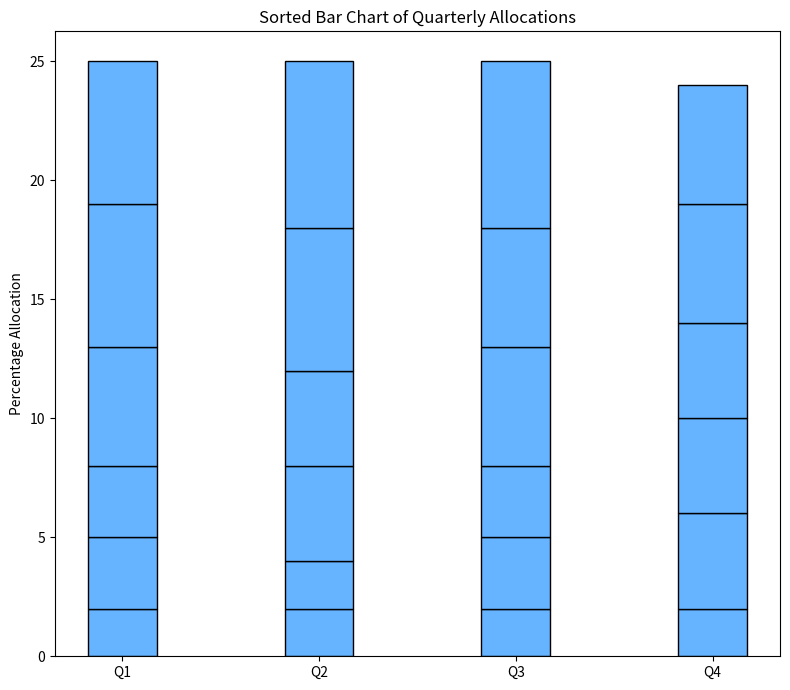

Python code for this plot:
import matplotlib.pyplot as plt
import numpy as np

quarters = ['Q1', 'Q2', 'Q3', 'Q4']

quarter_allocations = [
    [6, 6, 5, 3, 3, 2],  
    [7, 6, 4, 2, 4, 2],  
    [7, 5, 5, 3, 3, 2],  
    [5, 5, 4, 4, 4, 2]   
]

quarter_allocations = np.array(quarter_allocations).T

# Sort allocations in ascending order for each quarter
sorted_allocations = np.sort(quarter_allocations, axis=0)

plt.figure(figsize=(8, 7))
bar_width = 0.35
ind = np.arange(len(quarters))

# Plot sorted bar chart
bottom = np.zeros(len(quarters))
single_color = '#66b3ff'
for allocation in sorted_allocations:
    plt.bar(
        ind, 
        allocation, 
        bar_width, 
        bottom=bottom, 
        color=single_color, 
        edgecolor='black'
    )
    bottom += allocation

plt.xticks(ind, quarters)
plt.ylabel('Percentage Allocation')
plt.title('Sorted Bar Chart of Quarterly Allocations')

plt.tight_layout()
plt.show()
